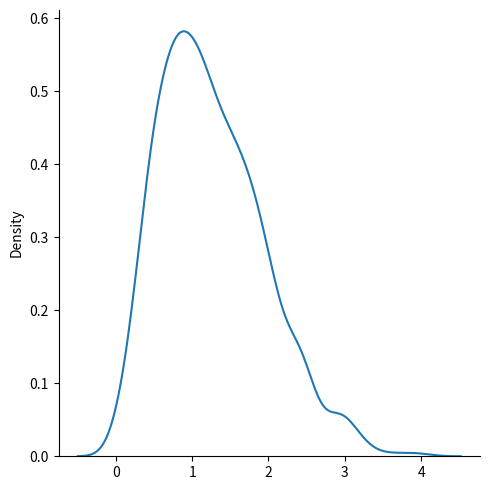

This chart was generated by the following Python code:
#Draw out a sample for rayleigh distribution with scale of 2 with size 2x3:
from numpy import random

x = random.rayleigh(scale=2, size=(2, 3))

print(x)
#Visualization of Rayleigh Distribution
import matplotlib.pyplot as plt
import seaborn as sns

sns.displot(random.rayleigh(size=1000), kind="kde")

plt.show()
